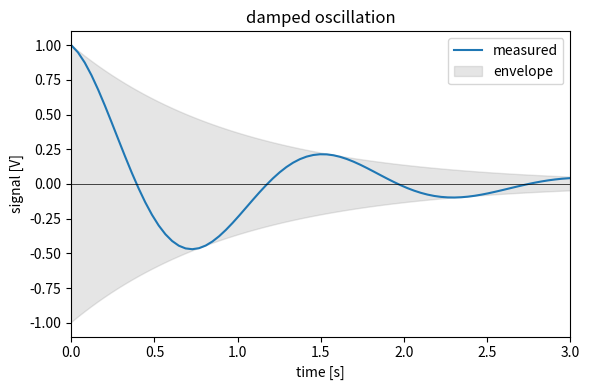

Generate this figure with matplotlib:
# A lab-notebook-like script building a figure step by step, printing state after each step.
import numpy as np
import matplotlib.pyplot as plt

fig, ax = plt.subplots(figsize=(6, 4))
print("step 1", len(ax.lines), ax.get_xlim())
t = np.linspace(0, 4, 100)
ax.plot(t, np.exp(-t) * np.cos(4 * t), label="measured")
print("step 2", len(ax.lines), [round(v, 3) for v in ax.get_ylim()])
ax.axhline(0, color="k", lw=0.5)
ax.set_xlabel("time [s]")
ax.set_ylabel("signal [V]")
print("step 3", ax.get_xlabel(), len(ax.lines))
env = np.exp(-t)
ax.fill_between(t, -env, env, color="gray", alpha=0.2, label="envelope")
ax.legend()
print("step 4", [t.get_text() for t in ax.get_legend().get_texts()])
ax.set_xlim(0, 3)
ax.set_title("damped oscillation")
fig.tight_layout()
print("step 5", ax.get_title(), [round(v, 3) for v in ax.get_position().bounds])
fig.savefig("notebook.png", dpi=50)
